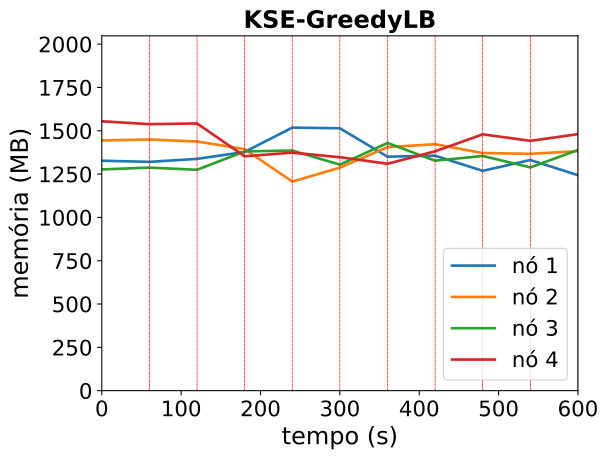

The file beside this chart, header and first rows:
timestamp, ppgcc-m02_pod_amount, ppgcc-m02_memory, ppgcc-m02_cpu, ppgcc-m03_pod_amount, ppgcc-m03_memory, ppgcc-m03_cpu, ppgcc-m04_pod_amount, ppgcc-m04_memory, ppgcc-m04_cpu, ppgcc-m05_pod_amount, ppgcc-m05_memory, ppgcc-m05_cpu
0, 2, 1359092, 383237264, 3, 1478840, 489395073, 2, 1307472, 285871489, 3, 1592024, 751320324
60, 2, 1352228, 357062175, 3, 1484384, 522206140, 2, 1318296, 242004462, 3, 1575128, 878454008
120, 0, 1369916, 365609730, 2, 1472636, 537031869, 0, 1305492, 216110466, 0, 1579220, 817258992
180, 1, 1410968, 721020267, 2, 1427488, 581296064, 3, 1413880, 557578020, 3, 1385180, 507668436
240, 2, 1554716, 1131592165, 1, 1235820, 133315143, 1, 1419292, 414800509, 2, 1406564, 298514399
300, 1, 1550800, 1139781784, 1, 1318216, 347817692, 3, 1335812, 413821544, 2, 1379768, 267394539
360, 1, 1382896, 814275427, 2, 1439392, 665738327, 2, 1463984, 355576646, 2, 1341092, 238177334
420, 1, 1388704, 698297505, 1, 1456684, 742227171, 3, 1359140, 376911592, 3, 1414616, 262553795
480, 1, 1299208, 750245549, 2, 1404412, 530407606, 1, 1387256, 329011913, 2, 1514936, 459051956
540, 0, 1363228, 721898660, 0, 1399924, 494724202, 3, 1319540, 337327289, 4, 1476564, 584174230
600, 1, 1273468, 578769674, 1, 1415632, 762033276, 2, 1422368, 324026758, 2, 1516164, 463976801
